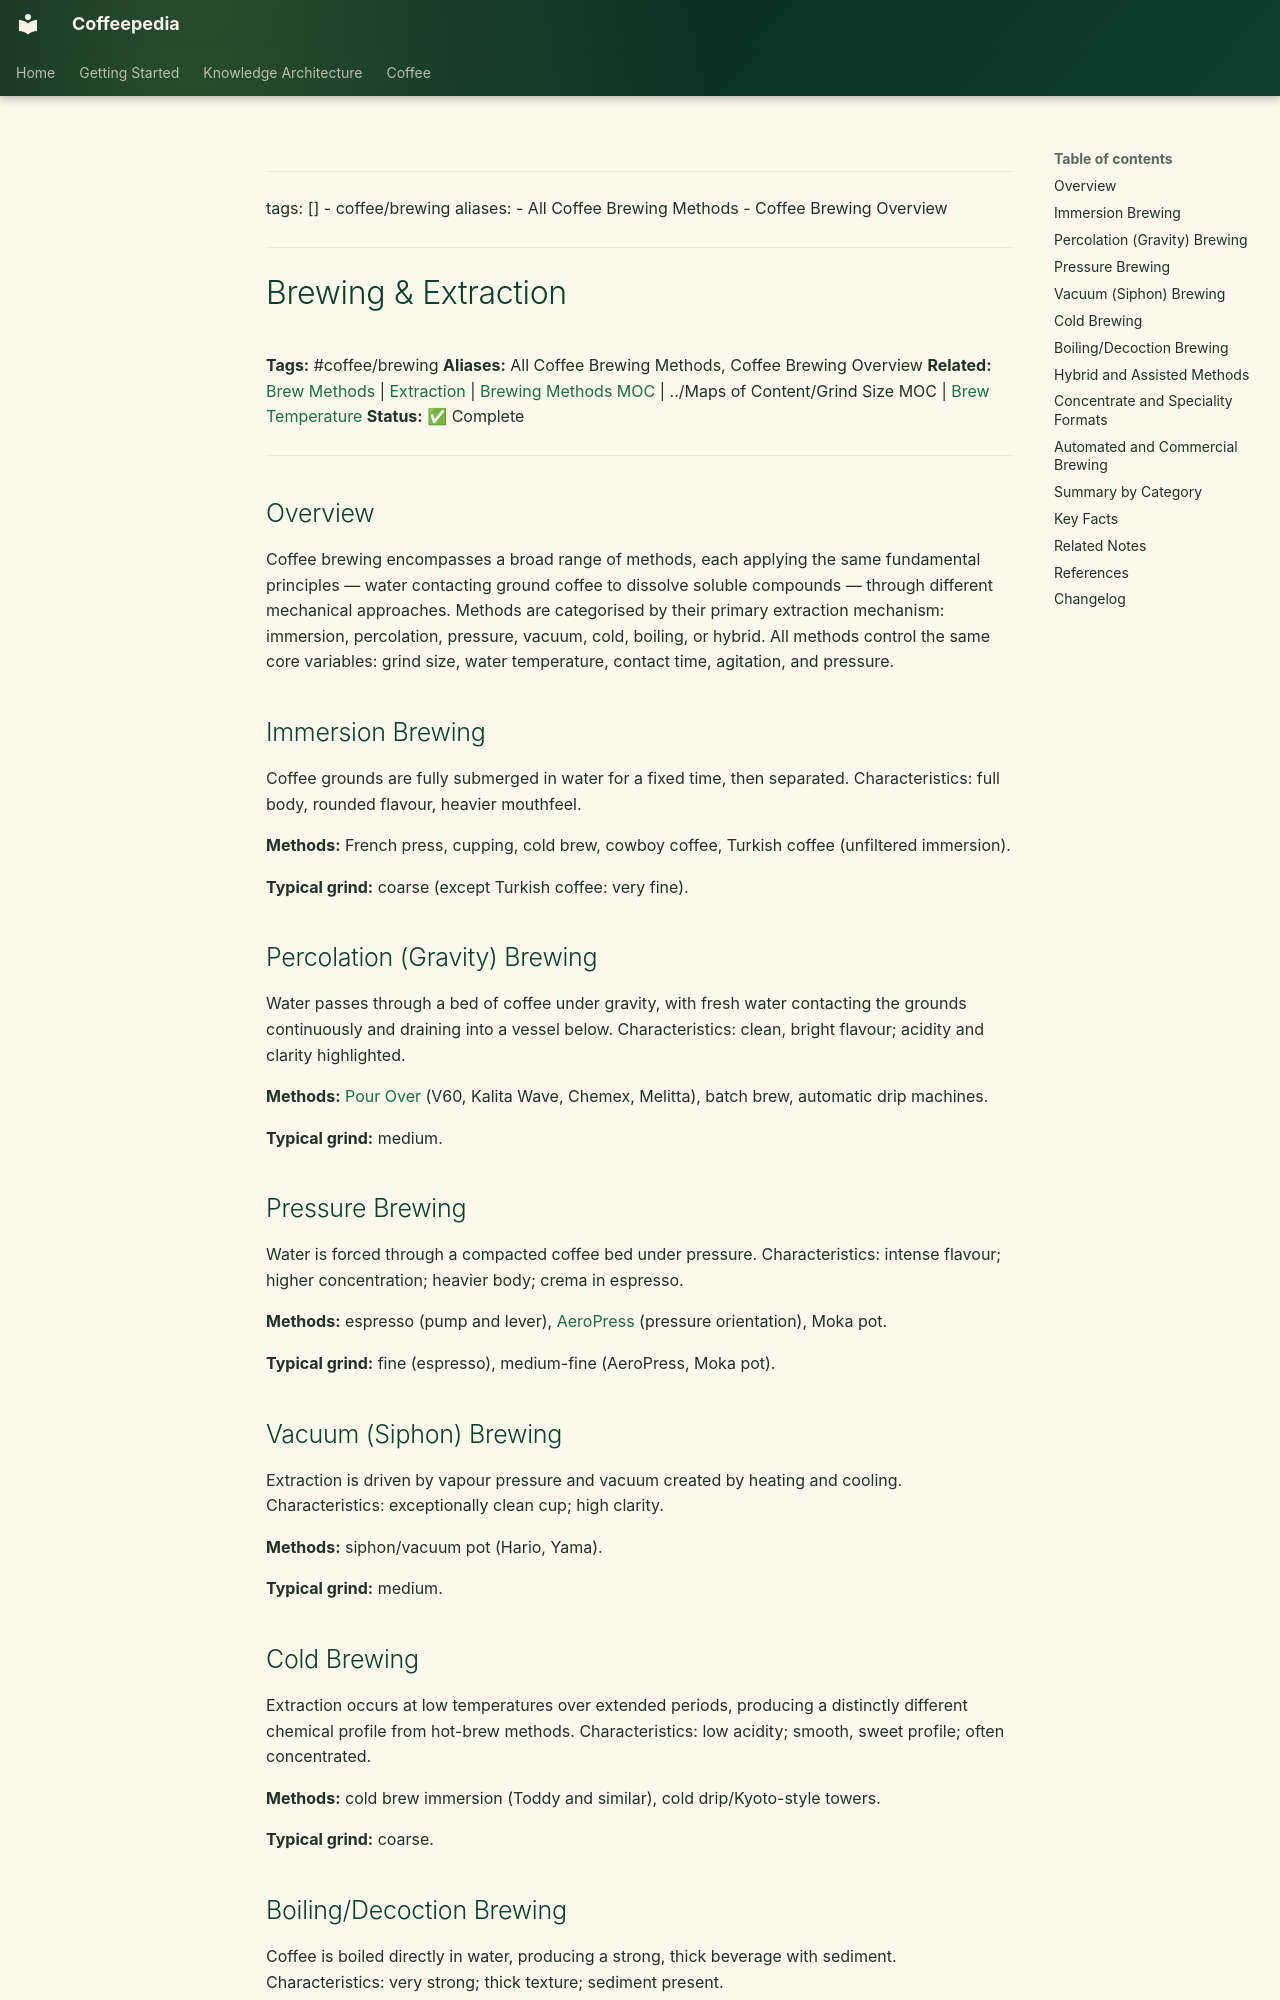

repository: Vauldt/all-about-coffee · page: coffee/brewing-fundamentals/brewing-and-extraction/index.html · generator: mkdocs

---
tags: []
  - coffee/brewing
aliases:
  - All Coffee Brewing Methods
  - Coffee Brewing Overview
---

# Brewing & Extraction

**Tags:** #coffee/brewing
**Aliases:** All Coffee Brewing Methods, Coffee Brewing Overview
**Related:** [Brew Methods](../coffee-brewing/brew-methods.md) | [Extraction](extraction.md) | [Brewing Methods MOC](../maps-of-content/brewing-methods-moc.md) | ../Maps of Content/Grind Size MOC | [Brew Temperature](brew-temperature.md)
**Status:** ✅ Complete

---

## Overview

Coffee brewing encompasses a broad range of methods, each applying the same fundamental principles — water contacting ground coffee to dissolve soluble compounds — through different mechanical approaches. Methods are categorised by their primary extraction mechanism: immersion, percolation, pressure, vacuum, cold, boiling, or hybrid. All methods control the same core variables: grind size, water temperature, contact time, agitation, and pressure.

## Immersion Brewing

Coffee grounds are fully submerged in water for a fixed time, then separated. Characteristics: full body, rounded flavour, heavier mouthfeel.

**Methods:** French press, cupping, cold brew, cowboy coffee, Turkish coffee (unfiltered immersion).

**Typical grind:** coarse (except Turkish coffee: very fine).

## Percolation (Gravity) Brewing

Water passes through a bed of coffee under gravity, with fresh water contacting the grounds continuously and draining into a vessel below. Characteristics: clean, bright flavour; acidity and clarity highlighted.

**Methods:** [Pour Over](../coffee-brewing/pour-over.md) (V60, Kalita Wave, Chemex, Melitta), batch brew, automatic drip machines.

**Typical grind:** medium.

## Pressure Brewing

Water is forced through a compacted coffee bed under pressure. Characteristics: intense flavour; higher concentration; heavier body; crema in espresso.

**Methods:** espresso (pump and lever), [AeroPress](aeropress.md) (pressure orientation), Moka pot.

**Typical grind:** fine (espresso), medium-fine (AeroPress, Moka pot).

## Vacuum (Siphon) Brewing

Extraction is driven by vapour pressure and vacuum created by heating and cooling. Characteristics: exceptionally clean cup; high clarity.

**Methods:** siphon/vacuum pot (Hario, Yama).

**Typical grind:** medium.

## Cold Brewing

Extraction occurs at low temperatures over extended periods, producing a distinctly different chemical profile from hot-brew methods. Characteristics: low acidity; smooth, sweet profile; often concentrated.

**Methods:** cold brew immersion (Toddy and similar), cold drip/Kyoto-style towers.

**Typical grind:** coarse.
